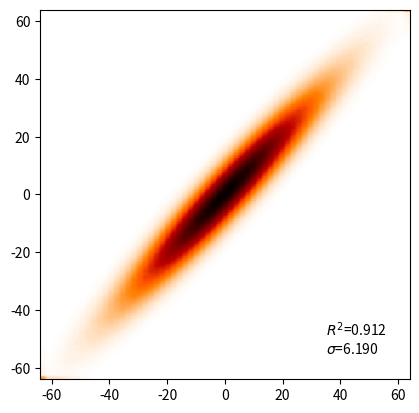

Python code for this plot:
import numpy as np
import numpy.random
import matplotlib.pyplot as plt

# Generate some test data
x = np.random.normal(0, 20, 5_000_000)
x = np.clip(x, -64, 64)
x = np.around(x / 2, decimals=0) * 2

y = x + np.random.normal(0, 6.2, np.size(x))
y = np.clip(y, -64, 64)

r_squared = np.corrcoef(x, y)[0,1]**2
std = numpy.std(x - y)

heatmap, xedges, yedges = np.histogram2d(x, y, bins=(65, 129), range=((-64,64),(-64,64)))

plt.text(35, -55, '$R^2$={:.3f}\n$\sigma$={:.3f}'.format(r_squared, std))
plt.set_cmap('gist_heat_r')
plt.imshow(heatmap.T, extent=[xedges[0], xedges[-1], yedges[0], yedges[-1]], origin='lower')
plt.show()
